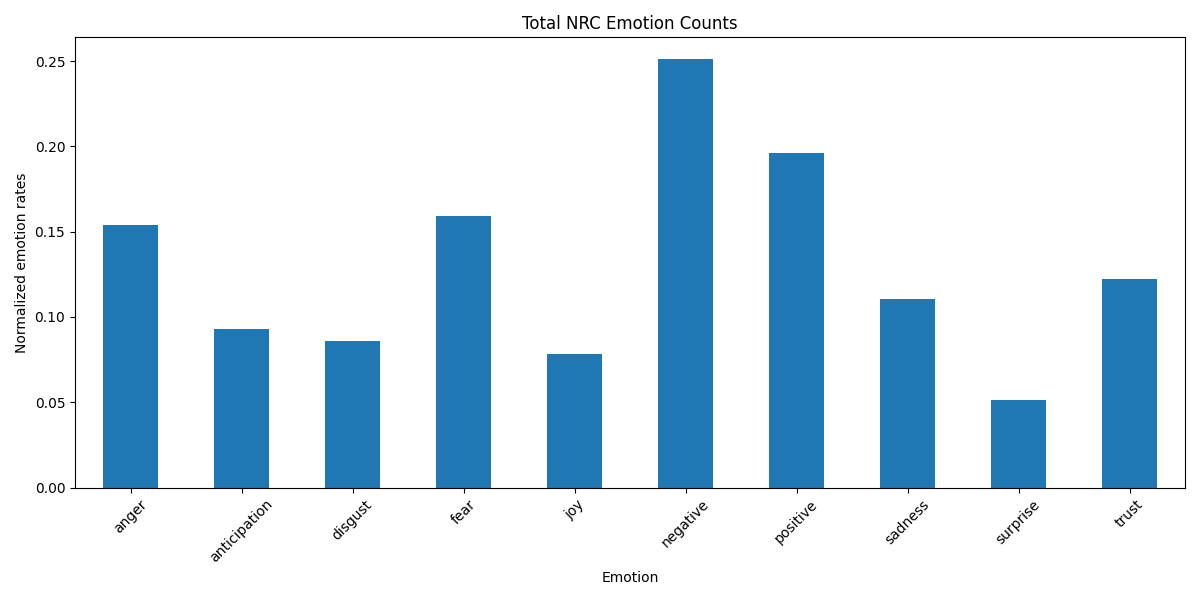

Values plotted in this chart, from the file beside it:
emotion, total_count
anger, 167
anticipation, 101
disgust, 93
fear, 173
joy, 85
negative, 273
positive, 213
sadness, 120
surprise, 56
trust, 133
